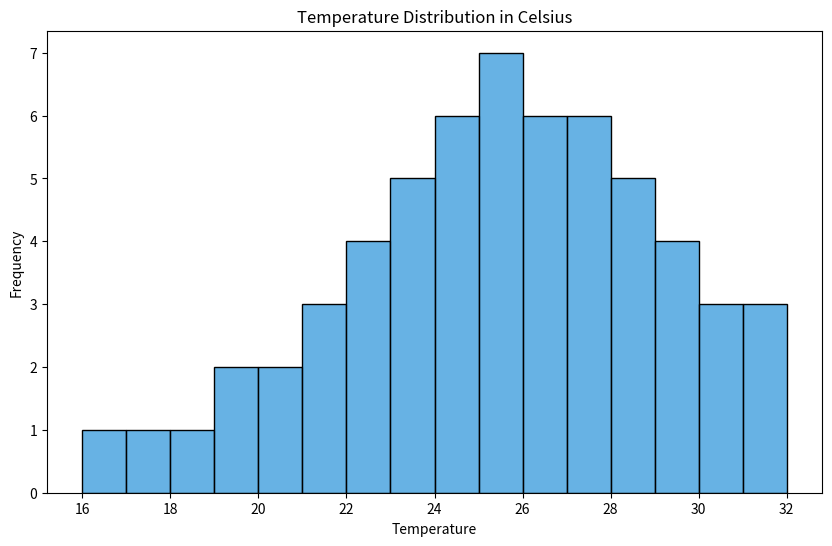

This chart was generated by the following Python code:

import seaborn as sns
import matplotlib.pyplot as plt

# Table data represented as a Python list for seaborn
temperature_data = [
    16, 17, 18, 19, 19, 20, 20, 21, 21, 21, 22, 22, 22, 22, 23, 23, 23,
    23, 23, 24, 24, 24, 24, 24, 24, 25, 25, 25, 25, 25, 25, 25, 26, 26,
    26, 26, 26, 26, 27, 27, 27, 27, 27, 27, 28, 28, 28, 28, 28, 29, 29,
    29, 29, 30, 30, 30, 31, 31, 32
]

# Create the histogram
plt.figure(figsize=(10, 6))  # Change the width and height of the chart
sns.histplot(temperature_data, color="#3498db", binwidth=1)  # Change color and band width

# Set titles and labels
plt.title('Temperature Distribution in Celsius')
plt.xlabel('Temperature')
plt.ylabel('Frequency')

# Display the histogram
plt.show()
